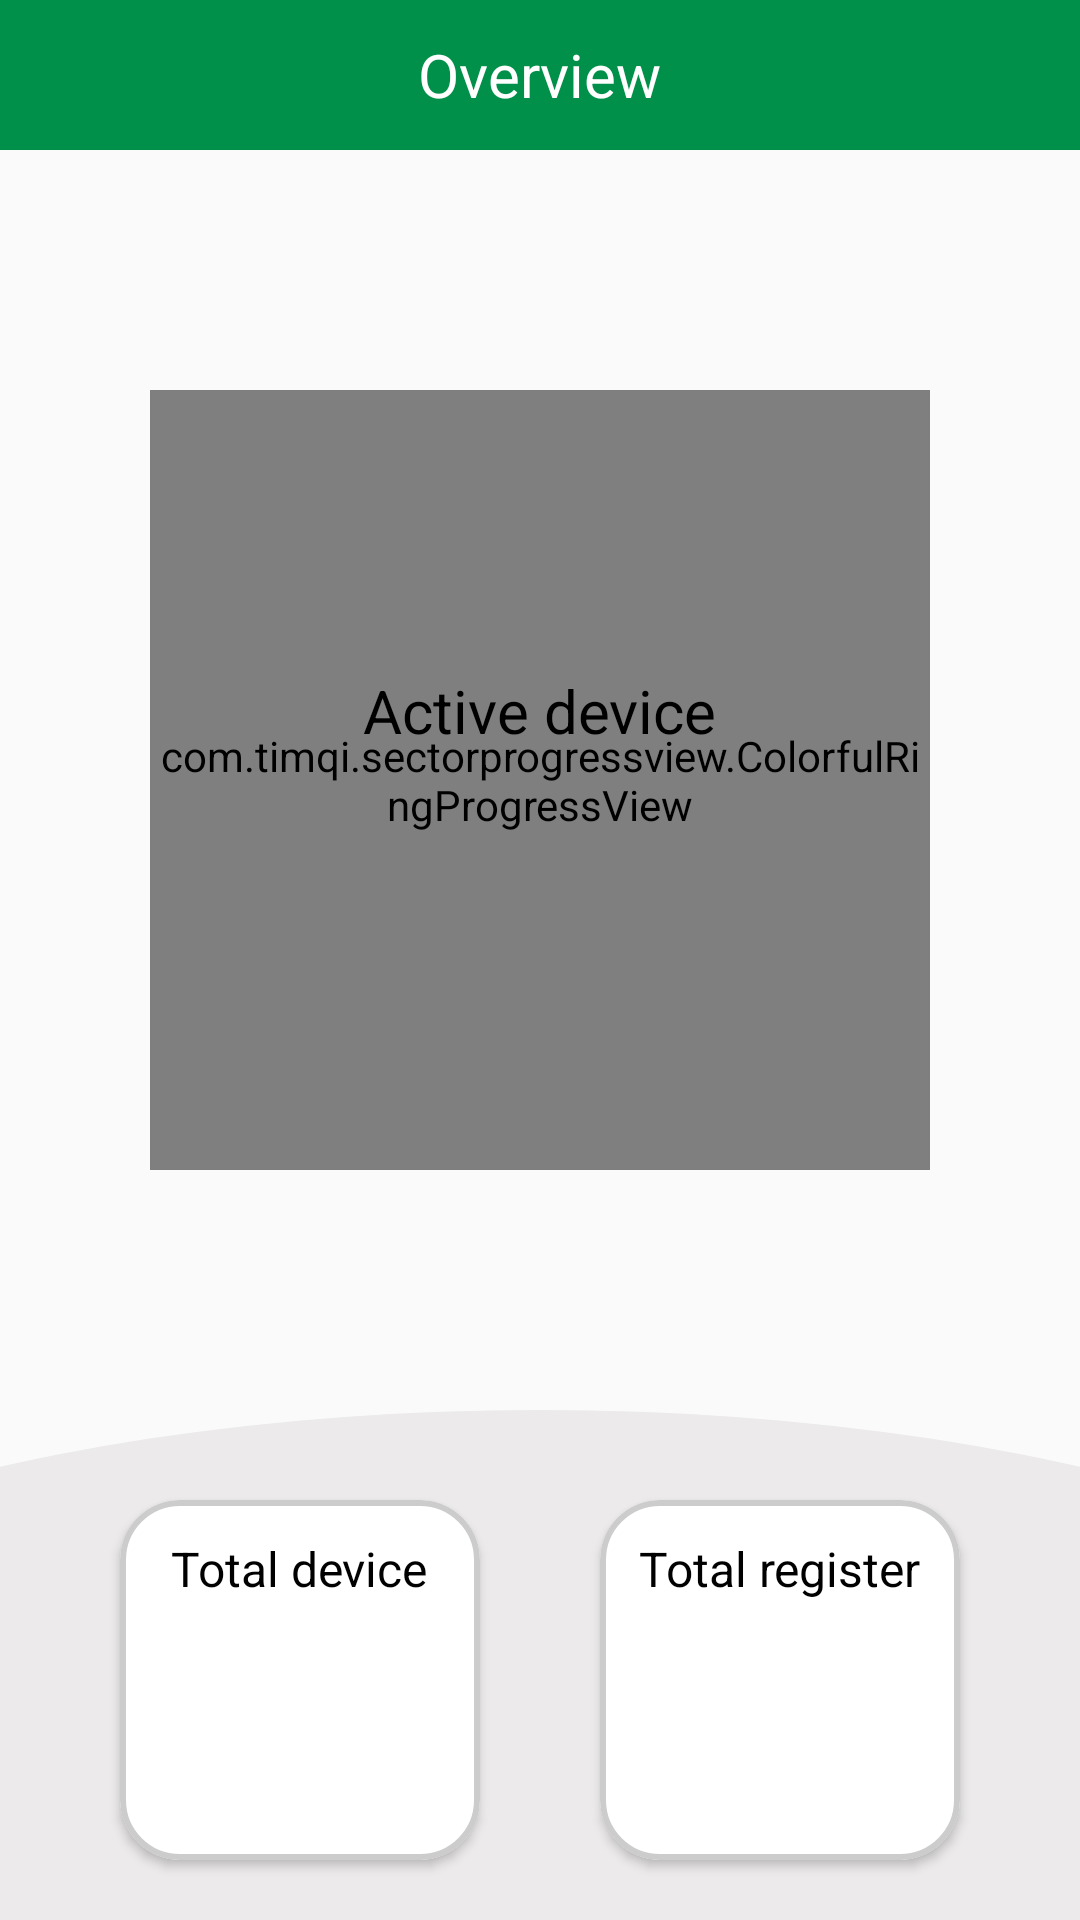

This screen was rendered from an Android layout file. Write that file and the resources it references.
<!-- AndroidManifest.xml: application theme Theme.FlyingDeviceManager -->
<!-- res/layout/fragment_dashboard.xml -->
<?xml version="1.0" encoding="utf-8"?>
<RelativeLayout xmlns:android="http://schemas.android.com/apk/res/android"
    xmlns:app="http://schemas.android.com/apk/res-auto"
    xmlns:tools="http://schemas.android.com/tools"
    android:layout_width="match_parent"
    android:layout_height="match_parent"
    tools:context=".app_ui.dashboard.DashboardFragment">

    <ProgressBar
        android:id="@+id/loading"
        android:layout_width="40dp"
        android:layout_height="40dp"
        android:indeterminate="true"
        android:indeterminateTint="@color/colorPrimary"
        android:visibility="gone"
        android:layout_centerInParent="true" />

    <com.google.android.material.appbar.AppBarLayout
        android:id="@+id/header"
        android:layout_width="match_parent"
        android:layout_height="wrap_content"
        android:background="@color/colorPrimary">

        <RelativeLayout
            android:id="@+id/toolbar"
            android:layout_width="match_parent"
            android:layout_height="50dp"
            android:gravity="center_vertical"
            app:layout_scrollFlags="scroll|enterAlways|snap">


            <TextView
                android:id="@+id/txt_title"
                android:layout_width="wrap_content"
                android:layout_height="wrap_content"
                android:layout_centerInParent="true"
                android:maxLines="2"
                android:text="Overview"
                android:textColor="@color/white"
                android:textSize="20sp" />

            <ImageView
                android:id="@+id/btn_refresh"
                android:layout_width="40dp"
                android:layout_height="40dp"
                android:layout_alignParentEnd="true"
                android:layout_centerVertical="true"
                android:layout_marginEnd="7dp"
                android:background="@color/colorPrimary"
                android:padding="7dp"
                android:src="@drawable/ic_baseline_refresh_24"
                app:tint="@color/white" />

        </RelativeLayout>

    </com.google.android.material.appbar.AppBarLayout>

    <androidx.constraintlayout.widget.ConstraintLayout
        android:layout_width="wrap_content"
        android:layout_height="wrap_content"
        android:layout_below="@id/header"
        android:layout_centerHorizontal="true"
        android:layout_marginVertical="80dp">

        <com.timqi.sectorprogressview.ColorfulRingProgressView
            android:id="@+id/active_percent"
            android:layout_width="260dp"
            android:layout_height="260dp"
            android:layout_centerHorizontal="true"
            app:bgColor="#e1e1e1"
            app:fgColorEnd="@color/colorPrimary"
            app:fgColorStart="#D6CA65"
            app:percent="0"
            app:startAngle="0"
            app:strokeWidth="21dp"
            app:layout_constraintTop_toTopOf="parent"
            app:layout_constraintBottom_toBottomOf="parent"
            app:layout_constraintStart_toStartOf="parent"
            app:layout_constraintEnd_toEndOf="parent"/>

        <TextView
            android:id="@+id/title"
            app:layout_constraintTop_toTopOf="parent"
            app:layout_constraintBottom_toBottomOf="parent"
            app:layout_constraintStart_toStartOf="parent"
            app:layout_constraintEnd_toEndOf="parent"
            app:layout_constraintVertical_bias="0.4"
            android:layout_width="wrap_content"
            android:layout_height="wrap_content"
            android:textColor="@color/black"
            android:textSize="20sp"
            android:text="Active device" />

        <TextView
            android:id="@+id/count_active_device"
            app:layout_constraintTop_toBottomOf="@id/title"
            app:layout_constraintBottom_toBottomOf="parent"
            app:layout_constraintStart_toStartOf="parent"
            app:layout_constraintEnd_toEndOf="parent"
            app:layout_constraintVertical_bias="0.1"
            android:layout_width="wrap_content"
            android:layout_height="wrap_content"
            android:textColor="@color/black"
            android:textSize="30sp"
            android:textStyle="bold"
            tools:text="30" />

    </androidx.constraintlayout.widget.ConstraintLayout>

    <androidx.constraintlayout.widget.ConstraintLayout
        android:layout_width="match_parent"
        android:layout_height="250dp"
        android:layout_alignParentBottom="true"
        android:background="@drawable/oval_bg">

        <com.google.android.material.card.MaterialCardView
            android:id="@+id/device"

            android:layout_width="120dp"
            android:layout_height="120dp"
            android:layout_marginBottom="20dp"
            android:background="@drawable/round_background"
            app:cardCornerRadius="20dp"
            app:layout_constraintBottom_toBottomOf="parent"
            app:layout_constraintEnd_toStartOf="@id/register"
            app:layout_constraintStart_toStartOf="parent"
            app:strokeColor="@color/grayLine"
            app:strokeWidth="2dp">

            <RelativeLayout
                android:layout_width="match_parent"
                android:layout_height="match_parent"
                android:orientation="vertical">

                <TextView
                    android:id="@+id/title_1"
                    android:layout_width="wrap_content"
                    android:layout_height="wrap_content"
                    android:layout_centerHorizontal="true"
                    android:layout_marginTop="12dp"
                    android:text="Total device"
                    android:textColor="@color/black"
                    android:textSize="16sp" />

                <TextView
                    android:id="@+id/total_device"
                    android:layout_width="wrap_content"
                    android:layout_height="wrap_content"
                    android:layout_below="@id/title_1"
                    android:layout_centerInParent="true"
                    android:layout_marginTop="16dp"
                    android:textColor="@color/black"
                    android:textSize="28sp"
                    android:textStyle="bold"
                    tools:text="200" />

            </RelativeLayout>

        </com.google.android.material.card.MaterialCardView>

        <com.google.android.material.card.MaterialCardView
            android:id="@+id/register"
            android:layout_width="120dp"
            android:layout_height="120dp"
            android:layout_marginBottom="20dp"
            android:background="@drawable/round_background"
            app:cardCornerRadius="20dp"
            app:layout_constraintBottom_toBottomOf="parent"
            app:layout_constraintEnd_toEndOf="parent"
            app:layout_constraintStart_toEndOf="@id/device"
            app:strokeColor="@color/grayLine"
            app:strokeWidth="2dp">

            <RelativeLayout
                android:layout_width="match_parent"
                android:layout_height="match_parent"
                android:orientation="vertical">

                <TextView
                    android:id="@+id/title_2"
                    android:layout_width="wrap_content"
                    android:layout_height="wrap_content"
                    android:layout_centerHorizontal="true"
                    android:layout_marginTop="12dp"
                    android:text="Total register"
                    android:textColor="@color/black"
                    android:textSize="16sp" />

                <TextView
                    android:id="@+id/total_register"
                    android:layout_width="wrap_content"
                    android:layout_height="wrap_content"
                    android:layout_below="@id/title_2"
                    android:layout_centerInParent="true"
                    android:layout_marginTop="16dp"
                    android:textColor="@color/black"
                    android:textSize="28sp"
                    android:textStyle="bold"
                    tools:text="200" />

            </RelativeLayout>

        </com.google.android.material.card.MaterialCardView>

    </androidx.constraintlayout.widget.ConstraintLayout>

</RelativeLayout>
<!-- resources referenced by this layout -->
<resources>
  <color name="black">#FF000000</color>
  <color name="colorPrimary">#01904A</color>
  <color name="grayLine">#cccccc</color>
  <color name="white">#FFFFFFFF</color>
  <!-- drawable oval_bg (drawable) -->
  <?xml version="1.0" encoding="utf-8"?>
  <layer-list xmlns:android="http://schemas.android.com/apk/res/android">
      <item
          android:bottom="-80dp"
          android:left="-160dp"
          android:right="-160dp"
          android:top="80dp">
          <shape android:shape="oval">
              <solid android:color="#ECEAEA" />
          </shape>
      </item>
  </layer-list>
  <style name="Theme.FlyingDeviceManager" parent="Theme.MaterialComponents.DayNight.DarkActionBar.Bridge">
          
          <item name="colorPrimary">@color/purple_500</item>
          <item name="colorPrimaryVariant">@color/purple_700</item>
          <item name="colorOnPrimary">@color/white</item>
          
          <item name="colorSecondary">@color/teal_200</item>
          <item name="colorSecondaryVariant">@color/teal_700</item>
          <item name="colorOnSecondary">@color/black</item>
          
          <item name="android:statusBarColor" tools:targetApi="l">?attr/colorPrimaryVariant</item>
          
          <item name="materialCalendarStyle">@style/Widget.MaterialComponents.MaterialCalendar</item>
          <item name="materialCalendarFullscreenTheme">@style/ThemeOverlay.MaterialComponents.MaterialCalendar.Fullscreen</item>
          <item name="materialCalendarTheme">@style/ThemeOverlay.MaterialComponents.MaterialCalendar</item>
      </style>
  <color name="purple_500">#FF6200EE</color>
  <color name="purple_700">#FF3700B3</color>
  <color name="teal_200">#FF03DAC5</color>
  <color name="teal_700">#FF018786</color>
</resources>
